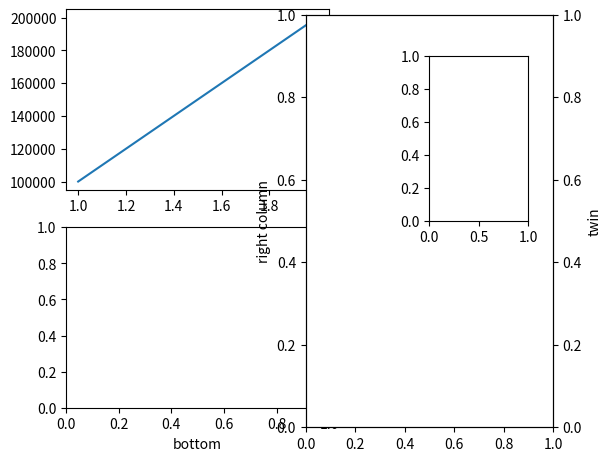

Reproduce this figure in Python.
# Written by calculate-plot 0.1.0: this script draws the same figure with Matplotlib 3.11.2.
import locale

import matplotlib.pyplot as plt

# Text is shaped for the language of the locale: this is the one the figure was made with.
try:
    locale.setlocale(locale.LC_CTYPE, "C.UTF-8")
except locale.Error:
    locale.setlocale(locale.LC_CTYPE, "C")

fig = plt.figure(layout='constrained', figsize=(6.0, 4.5))
a = fig.add_subplot(2, 2, 1)
b = fig.add_subplot(2, 2, 3)
c = fig.add_subplot(1, 2, 2)
a.plot([1, 2], [100000, 200000])
b.set_xlabel('bottom')
c.set_ylabel('right column')
ct = c.twinx()
ct.set_ylabel('twin')
c.inset_axes([0.5, 0.5, 0.4, 0.4])

if __name__ == "__main__":
    plt.show()
